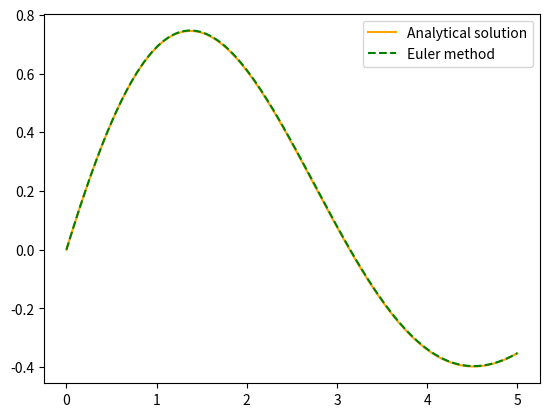

Write Python code to recreate this figure.
'''
The way of Euler method on calculating function solution is as follows:
    - knowing the derivative of the function(e.g. 1st derivative here)
    - divide x range to N portions
    - apply iterative increment based on previous point and slope 
'''
import numpy as np
from matplotlib.pyplot import plot, show, legend, subplots
from sys import version

def Euler_func(N,x):
    a,b = 0,5
    y_euler = np.ones(N)
    y_euler[0]=0
    h = (b-a)/N
    for i in range(N-1):
        y_euler[i+1] = y_euler[i]+h*((-1/5)*y_euler[i] + np.exp(-x[i]/5)*np.cos(x[i])) # y_t+1 = y_t + h*f(t,y), where h is step size(default = 1)
    return y_euler
def version_check():
    '''
    This function does NOT functioning in python2
    '''
    if version[0] == '2':
        raise Exception("Python 2 is not functioning here!")
if __name__ == '__main__':
    version_check()
    N = 1000
    x = np.linspace(0,5,N)[:,None]
    y = np.exp(-(x/5))*np.sin(x)

    y_Euler = Euler_func(N,x)

    fig,ax = subplots()
    ax.plot(x,y,'orange',label='Analytical solution')
    ax.plot(x,y_Euler,'g--',label='Euler method')

    legend()
    show()




